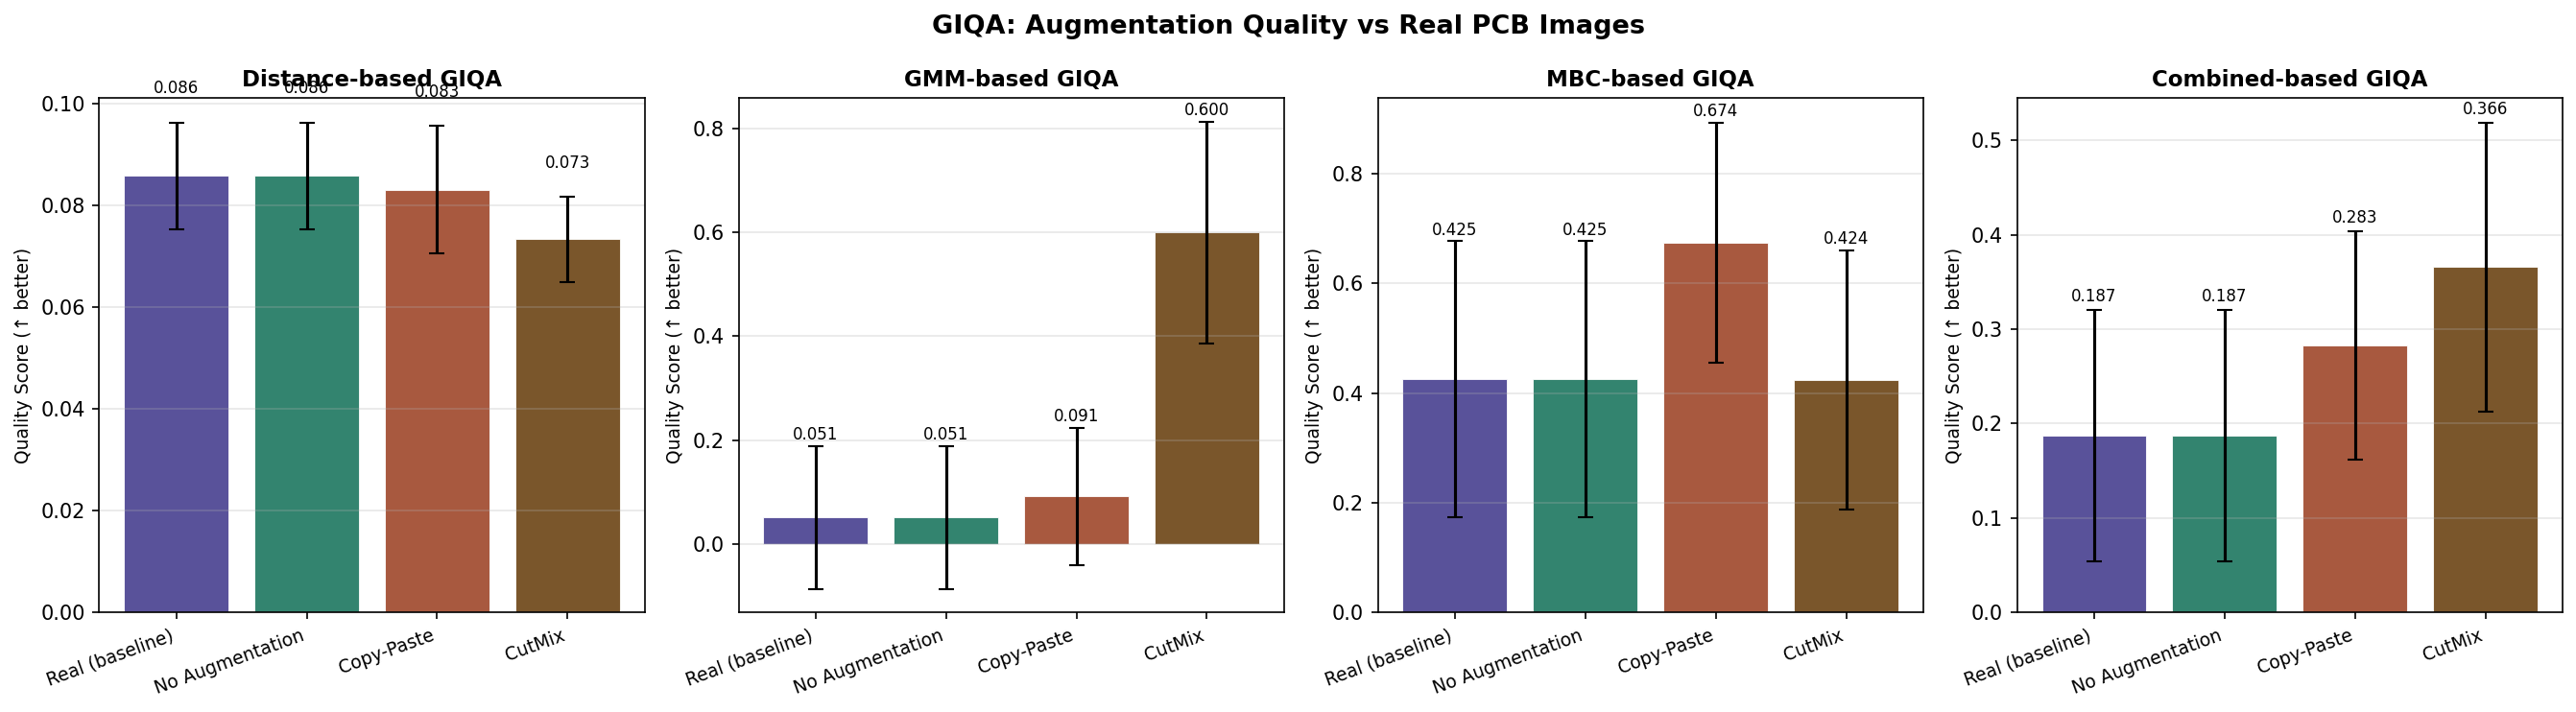

Data behind this chart, as committed beside it:
Strategy, Distance_mean, Distance_std, GMM_mean, GMM_std, MBC_mean, MBC_std, Combined_mean, Combined_std
Real (baseline), 0.08573, 0.01042, 0.0507, 0.138, 0.4249, 0.2517, 0.1871, 0.1334
No Augmentation, 0.08573, 0.01042, 0.0507, 0.138, 0.4249, 0.2517, 0.1871, 0.1334
Copy-Paste, 0.08302, 0.01253, 0.09131, 0.1324, 0.6737, 0.2185, 0.2827, 0.1212
CutMix, 0.07326, 0.008352, 0.5998, 0.2138, 0.4237, 0.2365, 0.3656, 0.1529
